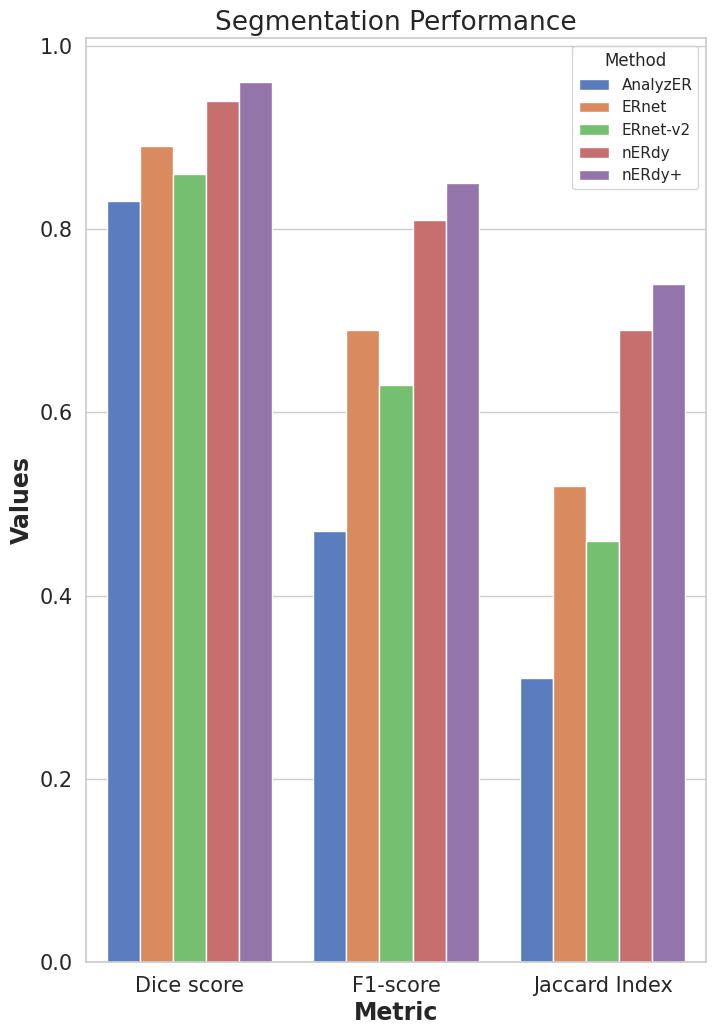

Write the Python code that produced this figure.
import seaborn as sns
import matplotlib.pyplot as plt

def plot_metrics():
    analyzer = [0.83, 0.47, 0.31]

    ernet = [0.89, 0.69, 0.52]

    erv2 = [0.86, 0.63, 0.46]

    nERdy = [0.94, 0.81, 0.69]

    nERdy_plus = [0.96, 0.85, 0.74]


    sns.set(style="whitegrid")
    sns.set_context("paper", font_scale=1.4)
    sns.set_palette("Set2")

    sns.barplot(x=["Dice score", "F1-score", "Jaccard Index"], y=analyzer, label="Analyzer")

    sns.barplot(x=["Dice score", "F1-score", "Jaccard Index"], y=ernet, label="ERnet")

    sns.barplot(x=["Dice score", "F1-score", "Jaccard Index"], y=erv2, label="ERnet-v2")

    sns.barplot(x=["Dice score", "F1-score", "Jaccard Index"], y=nERdy, label="nERdy")

    sns.barplot(x=["Dice score", "F1-score", "Jaccard Index"], y=nERdy_plus, label="nERdy+")

    plt.legend(loc='upper left', bbox_to_anchor=(1.05, 1))

    plt.show()

# plot_metrics()

import matplotlib.pyplot as plt
import seaborn as sns
import pandas as pd

# Your lists
analyzer = [0.83, 0.47, 0.31]
ernet = [0.89, 0.69, 0.52]
erv2 = [0.86, 0.63, 0.46]
nERdy = [0.94, 0.81, 0.69]
nERdy_plus = [0.96, 0.85, 0.74]

# Combine lists into a DataFrame
df = pd.DataFrame({
    'Metric': ['Dice score', 'F1-score', 'Jaccard Index'] * 5,
    'Value': analyzer + ernet + erv2 + nERdy + nERdy_plus,
    'Method': ['AnalyzER'] * 3 + ['ERnet'] * 3 + ['ERnet-v2'] * 3 + ['nERdy'] * 3 + ['nERdy+'] * 3
})

# Set the seaborn style
sns.set(style="whitegrid")

# Create the bar plot using Seaborn
plt.figure(figsize=(8, 12))
ax = sns.barplot(x='Metric', y='Value', hue='Method', data=df, palette="muted")

yt = ax.get_yticks()
yt = [f'{y:.1f}' for y in yt]
ax.set_yticklabels(yt, fontsize=15)
ax.set_xticklabels(ax.get_xticklabels(), fontsize=15)# rotation=90)

# Add labels and title
plt.xlabel('Metric', fontsize=17, fontweight='bold')
plt.ylabel('Values', fontsize=17, fontweight='bold')
plt.title('Segmentation Performance', fontsize=19)

plt.savefig('segmentation_metrics.png', dpi=300, bbox_inches='tight', pad_inches=0.1)

# Show the plot
# plt.show()
plt.close()


exit()


import matplotlib.pyplot as plt
import numpy as np

import matplotlib.pyplot as plt
import numpy as np

# Your lists
list1 = [0.6314750863344845, 0.6407471763683753, 12.617371335249446]
list2 = [0.44499259990133194, 0.5573414422241529, 5.491947724290345]
list3 = [0.3320177602368032, 0.4278887923544744, 3.52346660250625]
list4 = [0.139615194869265, 0.002606429192006833, 1.2411852813398745]
list5 = [0.1475086334484459, 0.2684622067767159, 0.32596236099783416]

# Number of lists
num_lists = len(list1)

# Bar width
bar_width = 0.2

# Set the positions of bars on X-axis with manual separation
r1 = np.arange(num_lists) * 2
r2 = [x + bar_width for x in r1]
r3 = [x + bar_width for x in r2]
r4 = [x + bar_width for x in r3]
r5 = [x + bar_width for x in r4]

# Create the bar plot
plt.bar(r1, list1, color='b', width=bar_width, edgecolor='grey', label='List 1')
plt.bar(r2, list2, color='g', width=bar_width, edgecolor='grey', label='List 2')
plt.bar(r3, list3, color='r', width=bar_width, edgecolor='grey', label='List 3')
plt.bar(r4, list4, color='c', width=bar_width, edgecolor='grey', label='List 4')
plt.bar(r5, list5, color='m', width=bar_width, edgecolor='grey', label='List 5')

# Add xticks on the middle of the group bars
plt.xlabel('Groups', fontweight='bold')
plt.xticks([r + bar_width for r in range(0, 2*num_lists, 2)], ['Group 1', 'Group 2', 'Group 3'])

# Add a legend
plt.legend()

# Show the plot
plt.show()

exit()


import matplotlib.pyplot as plt
import numpy as np

# Your lists
analyzer = [0.83, 0.47, 0.31]

ernet = [0.89, 0.69, 0.52]

erv2 = [0.86, 0.63, 0.46]

nERdy = [0.94, 0.81, 0.69]
nERdy_plus = [0.96, 0.85, 0.74]

# Number of lists
num_lists = len(analyzer)

# Bar width
bar_width = 0.2

# Set the positions of bars on X-axis
r1 = np.arange(num_lists)
r2 = [x + bar_width for x in r1]
r3 = [x + bar_width for x in r2]
r4 = [x + bar_width for x in r3]
r5 = [x + bar_width for x in r4]

# Create the bar plot
plt.bar(r1, analyzer, color='b', width=bar_width, edgecolor='grey', label='List 1')
sns.ba
plt.bar(r2, ernet, color='g', width=bar_width, edgecolor='grey', label='List 2')
plt.bar(r3, erv2, color='r', width=bar_width, edgecolor='grey', label='List 3')
plt.bar(r4, nERdy, color='c', width=bar_width, edgecolor='grey', label='List 4')
plt.bar(r5, nERdy_plus, color='m', width=bar_width, edgecolor='grey', label='List 5')

# Add xticks on the middle of the group bars
plt.xlabel('Groups', fontweight='bold')
plt.xticks([r + bar_width for r in range(num_lists)], ['Group 1', 'Group 2', 'Group 3'])

# Add a legend
plt.legend()

# Show the plot
plt.show()
